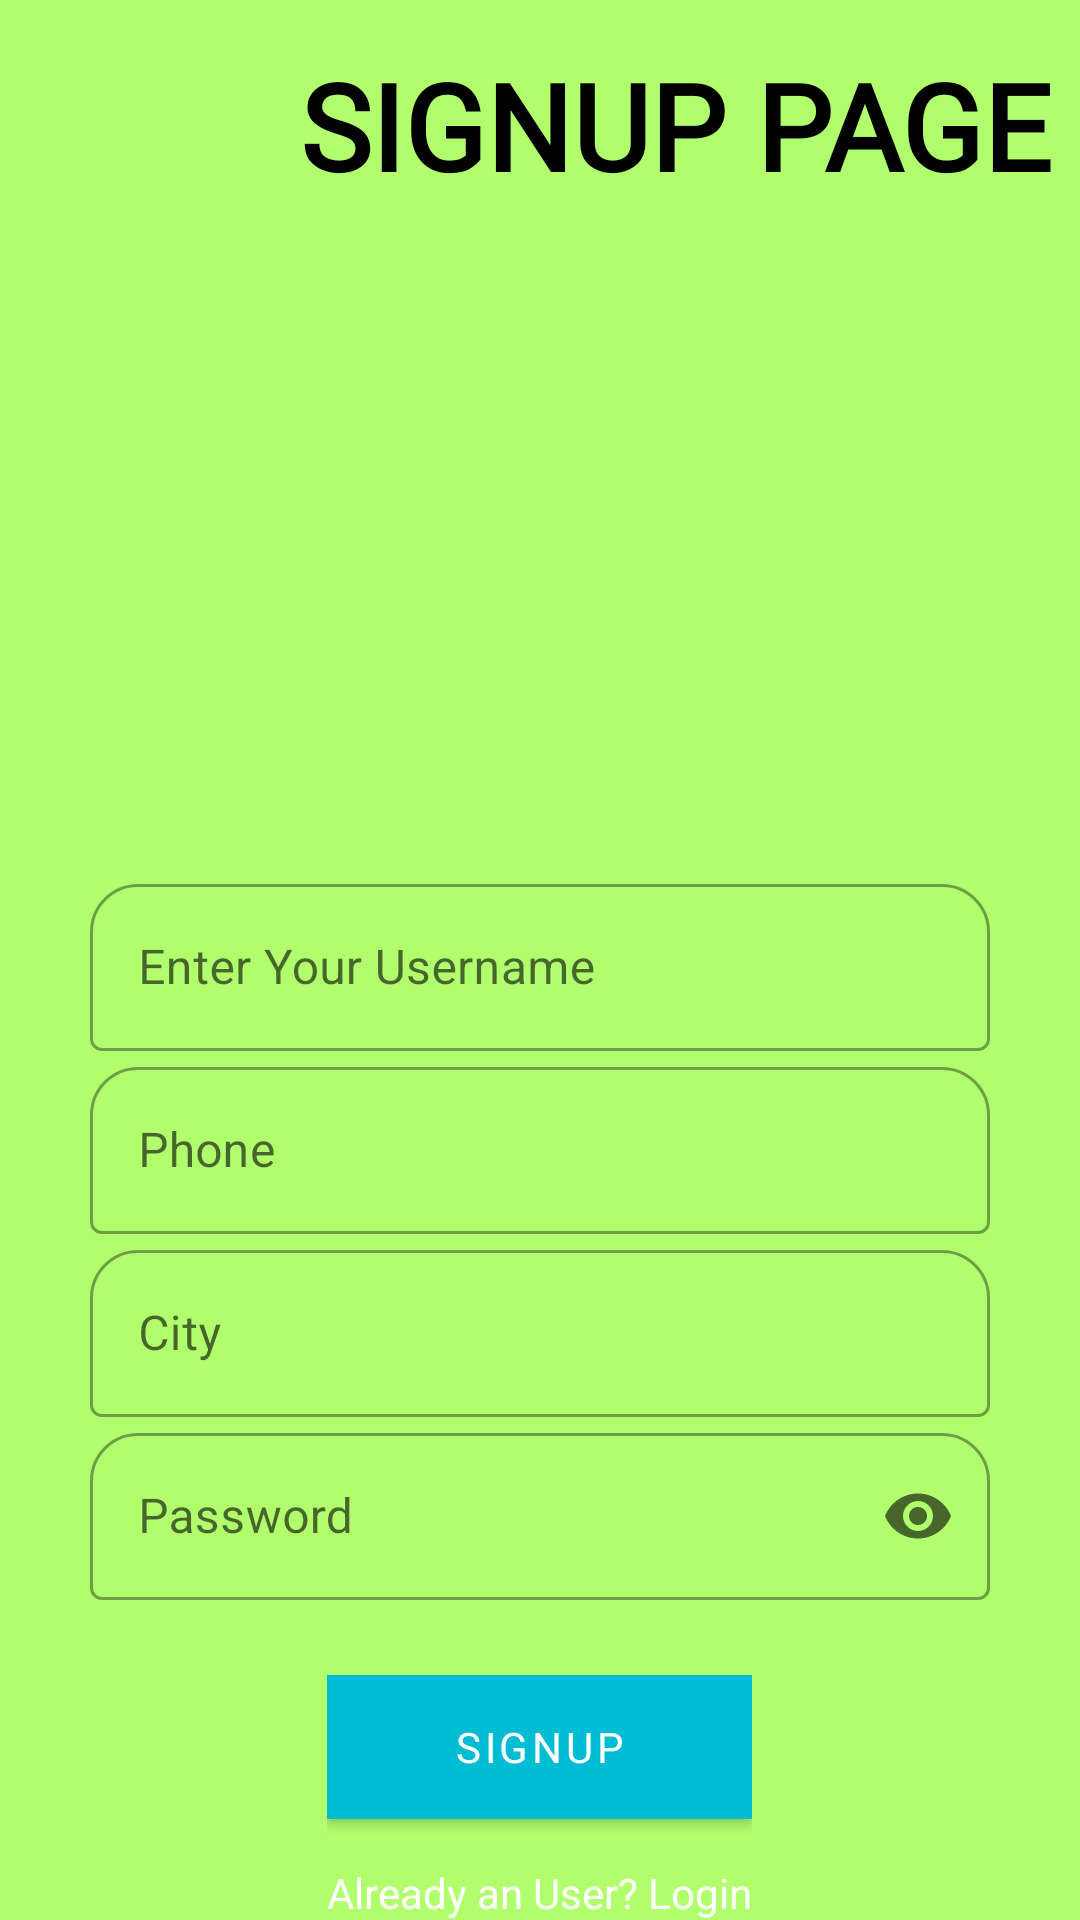

Produce the Android XML layout that renders to this screen, including the resource entries it uses.
<!-- AndroidManifest.xml: application theme AppTheme -->
<!-- res/layout/activity_register.xml -->
<?xml version="1.0" encoding="utf-8"?>
<RelativeLayout xmlns:android="http://schemas.android.com/apk/res/android"
    xmlns:app="http://schemas.android.com/apk/res-auto"
    xmlns:tools="http://schemas.android.com/tools"
    android:layout_width="match_parent"
    android:layout_height="match_parent"
    tools:context=".loginActivity"
    android:background="@color/loveGreen">
    <com.google.android.material.textview.MaterialTextView
        android:layout_width="match_parent"
        android:layout_height="wrap_content"
        android:layout_marginTop="15dp"
        android:text="@string/signup_page"
        android:layout_marginStart="100dp"
        android:fontFamily="@font/bangers"
        android:id="@+id/pagetitle"
        android:textColor="#000"
        android:textStyle="bold"
        android:textSize="40dp"
        />

    <com.google.android.material.textfield.TextInputLayout
        android:layout_width="match_parent"
        android:layout_height="wrap_content"
        android:id="@+id/text_input_layout"
        android:layout_marginStart="30sp"
        android:layout_marginEnd="30sp"
        app:boxCornerRadiusTopStart="16dp"
        app:boxCornerRadiusTopEnd="16dp"
        app:endIconMode="clear_text"
        style="@style/Widget.MaterialComponents.TextInputLayout.OutlinedBox"
        android:layout_centerInParent="true">



        <com.google.android.material.textfield.TextInputEditText
            android:layout_width="match_parent"
            android:layout_height="wrap_content"
            android:id="@+id/input1"
            android:inputType="textPersonName"
            android:hint="@string/enter_your_username"

            />


    </com.google.android.material.textfield.TextInputLayout>
    <com.google.android.material.textfield.TextInputLayout
        android:layout_width="match_parent"
        android:layout_height="wrap_content"
        android:layout_below="@+id/text_input_layout"
        android:id="@+id/text_input_layout2"
        android:layout_marginStart="30sp"
        android:layout_marginEnd="30sp"
        app:boxCornerRadiusTopStart="16dp"
        app:boxCornerRadiusTopEnd="16dp"
        style="@style/Widget.MaterialComponents.TextInputLayout.OutlinedBox"
        >

        <com.google.android.material.textfield.TextInputEditText
            android:layout_width="match_parent"
            android:layout_height="wrap_content"
            android:id="@+id/input2"
            android:inputType="phone"
            android:hint="@string/phone"
            />




    </com.google.android.material.textfield.TextInputLayout>
    <com.google.android.material.textfield.TextInputLayout
        android:layout_width="match_parent"
        android:layout_height="wrap_content"
        android:layout_below="@+id/text_input_layout2"
        android:id="@+id/text_input_layout4"
        android:layout_marginStart="30sp"
        android:layout_marginEnd="30sp"
        app:boxCornerRadiusTopStart="16dp"
        app:boxCornerRadiusTopEnd="16dp"
        style="@style/Widget.MaterialComponents.TextInputLayout.OutlinedBox"
        >

        <com.google.android.material.textfield.TextInputEditText
            android:layout_width="match_parent"
            android:layout_height="wrap_content"
            android:id="@+id/input4"
            android:inputType="text"
            android:hint="City"
            />




    </com.google.android.material.textfield.TextInputLayout>





    <com.google.android.material.textfield.TextInputLayout
        android:layout_width="match_parent"
        android:layout_height="wrap_content"
        android:layout_below="@+id/text_input_layout4"
        android:id="@+id/text_input_layout3"
        android:layout_marginStart="30sp"
        android:layout_marginEnd="30sp"
        app:boxCornerRadiusTopStart="16dp"
        app:boxCornerRadiusTopEnd="16dp"
        app:endIconMode="password_toggle"
        style="@style/Widget.MaterialComponents.TextInputLayout.OutlinedBox"
        >

        <com.google.android.material.textfield.TextInputEditText
            android:layout_width="match_parent"
            android:layout_height="wrap_content"
            android:id="@+id/input3"
            android:inputType="textPassword"
            android:hint="@string/password"
            />




    </com.google.android.material.textfield.TextInputLayout>


    <LinearLayout
        android:layout_width="wrap_content"
        android:layout_height="wrap_content"
        android:orientation="vertical"
        android:layout_below="@+id/text_input_layout3"
        android:layout_marginTop="25dp"
        android:layout_centerInParent="true">
        <com.google.android.material.button.MaterialButton
            android:layout_width="match_parent"
            android:layout_height="wrap_content"
            android:text="@string/signup"
            android:id="@+id/signup"
            android:background="@color/colorPrimary"
            android:fontFamily="@font/bangers"
            />
        <com.google.android.material.textview.MaterialTextView
            android:layout_width="match_parent"
            android:layout_height="wrap_content"
            android:text="Already an User? Login"
            android:fontFamily="@font/bangers"
            android:textColor="@color/cardview_light_background"
            android:id="@+id/loglink"
            android:layout_marginTop="15dp"/>

    </LinearLayout>



</RelativeLayout>
<!-- resources referenced by this layout -->
<resources>
  <color name="colorPrimary">#00BCD4</color>
  <color name="loveGreen">#B2FF6D</color>
  <string name="enter_your_username">Enter Your Username</string>
  <string name="password">Password</string>
  <string name="phone">Phone</string>
  <string name="signup">SignUp</string>
  <string name="signup_page">SIGNUP PAGE</string>
  <style name="AppTheme" parent="Theme.MaterialComponents.Light.NoActionBar.Bridge">
          
          <item name="colorPrimary">@color/colorPrimary</item>
          <item name="colorPrimaryDark">@color/colorPrimaryDark</item>
          <item name="colorAccent">@color/colorAccent</item>
          <item name="android:windowFullscreen">true</item>
          <item name="windowActionBar">false</item>
      </style>
  <color name="colorPrimaryDark">#00574B</color>
  <color name="colorAccent">#D81B60</color>
</resources>
